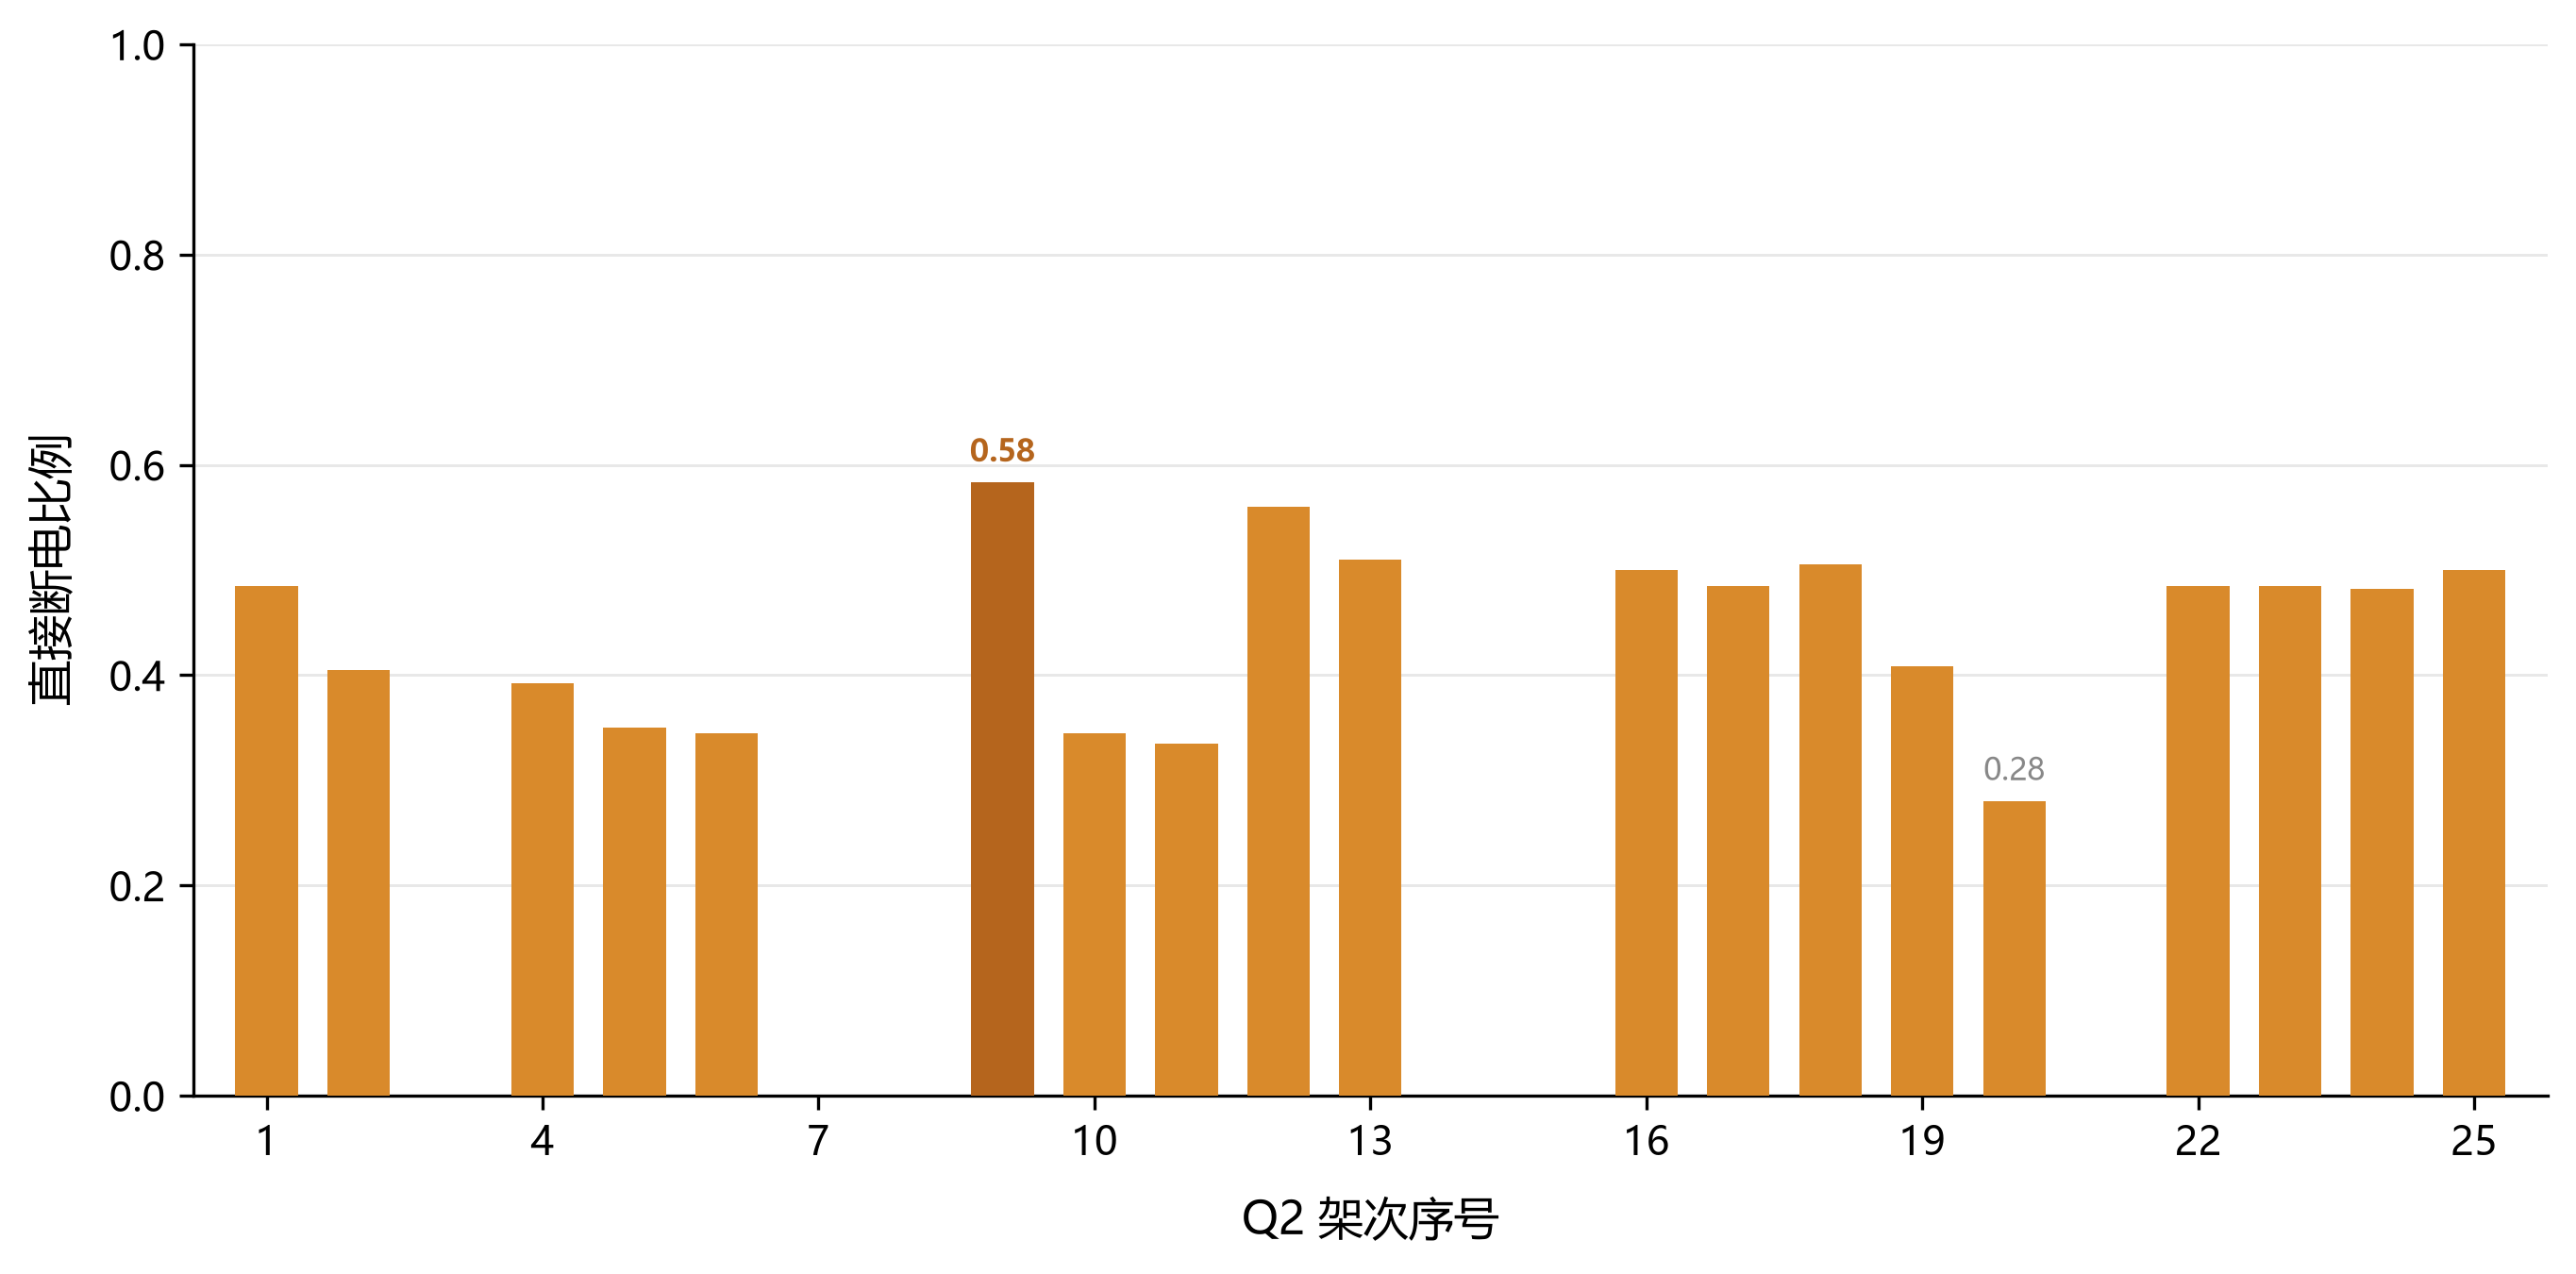

The script that saved this image:
# -*- coding: utf-8 -*-
import matplotlib
matplotlib.use("Agg")
import matplotlib.pyplot as plt
import matplotlib as mpl
import os

mpl.rcParams["font.sans-serif"] = ["Microsoft YaHei", "SimHei"]
mpl.rcParams["axes.unicode_minus"] = False
mpl.rcParams["font.size"] = 10

# direct outage fraction per Q2 sortie index (read from source figure)
data = {
    1: 0.485, 2: 0.405,
    4: 0.392, 5: 0.350, 6: 0.345,
    9: 0.583, 10: 0.345, 11: 0.335, 12: 0.560, 13: 0.510,
    16: 0.500, 17: 0.485, 18: 0.505, 19: 0.408, 20: 0.280,
    22: 0.485, 23: 0.485, 24: 0.482, 25: 0.500,
}
BAR = "#d98a2b"
ACCENT = "#b5651d"

fig, ax = plt.subplots(figsize=(9.2, 4.6), dpi=300)
fig.patch.set_facecolor("white")
ax.set_facecolor("white")

xs = list(data.keys())
ys = list(data.values())
ax.bar(xs, ys, width=0.68, color=BAR, edgecolor="none", zorder=3)
# highlight the max and min
imax = max(data, key=data.get)
imin = min(data, key=data.get)
ax.bar([imax], [data[imax]], width=0.68, color=ACCENT, edgecolor="none", zorder=4)
ax.text(imax, data[imax] + 0.02, f"{data[imax]:.2f}", ha="center",
        fontsize=8, color=ACCENT, fontweight="bold")
ax.text(imin, data[imin] + 0.02, f"{data[imin]:.2f}", ha="center",
        fontsize=8, color="#888888")

ax.set_xlim(0.2, 25.8)
ax.set_ylim(0, 1.0)
ax.set_xticks([1, 4, 7, 10, 13, 16, 19, 22, 25])
ax.set_yticks([0, 0.2, 0.4, 0.6, 0.8, 1.0])
ax.set_yticklabels(["0.0", "0.2", "0.4", "0.6", "0.8", "1.0"])
ax.set_xlabel("Q2 架次序号", fontsize=11.5, labelpad=8)
ax.set_ylabel("直接断电比例", fontsize=11.5, labelpad=8)

ax.grid(axis="y", color="#e8e8e8", lw=0.7, zorder=0)
ax.set_axisbelow(True)
for sp in ["top", "right"]:
    ax.spines[sp].set_visible(False)

fig.tight_layout()
out_dir = r"C:\Users\xwz\Desktop\华为杯数学建模\2026\中文题目\D题\完整论文-LaTeX\figures"
png = os.path.join(out_dir, "raw_q3_q2_direct_outages_cn.png")
pdf = os.path.join(out_dir, "raw_q3_q2_direct_outages_cn.pdf")
fig.savefig(png, dpi=300, bbox_inches="tight")
fig.savefig(pdf, bbox_inches="tight")
print("saved", png)
